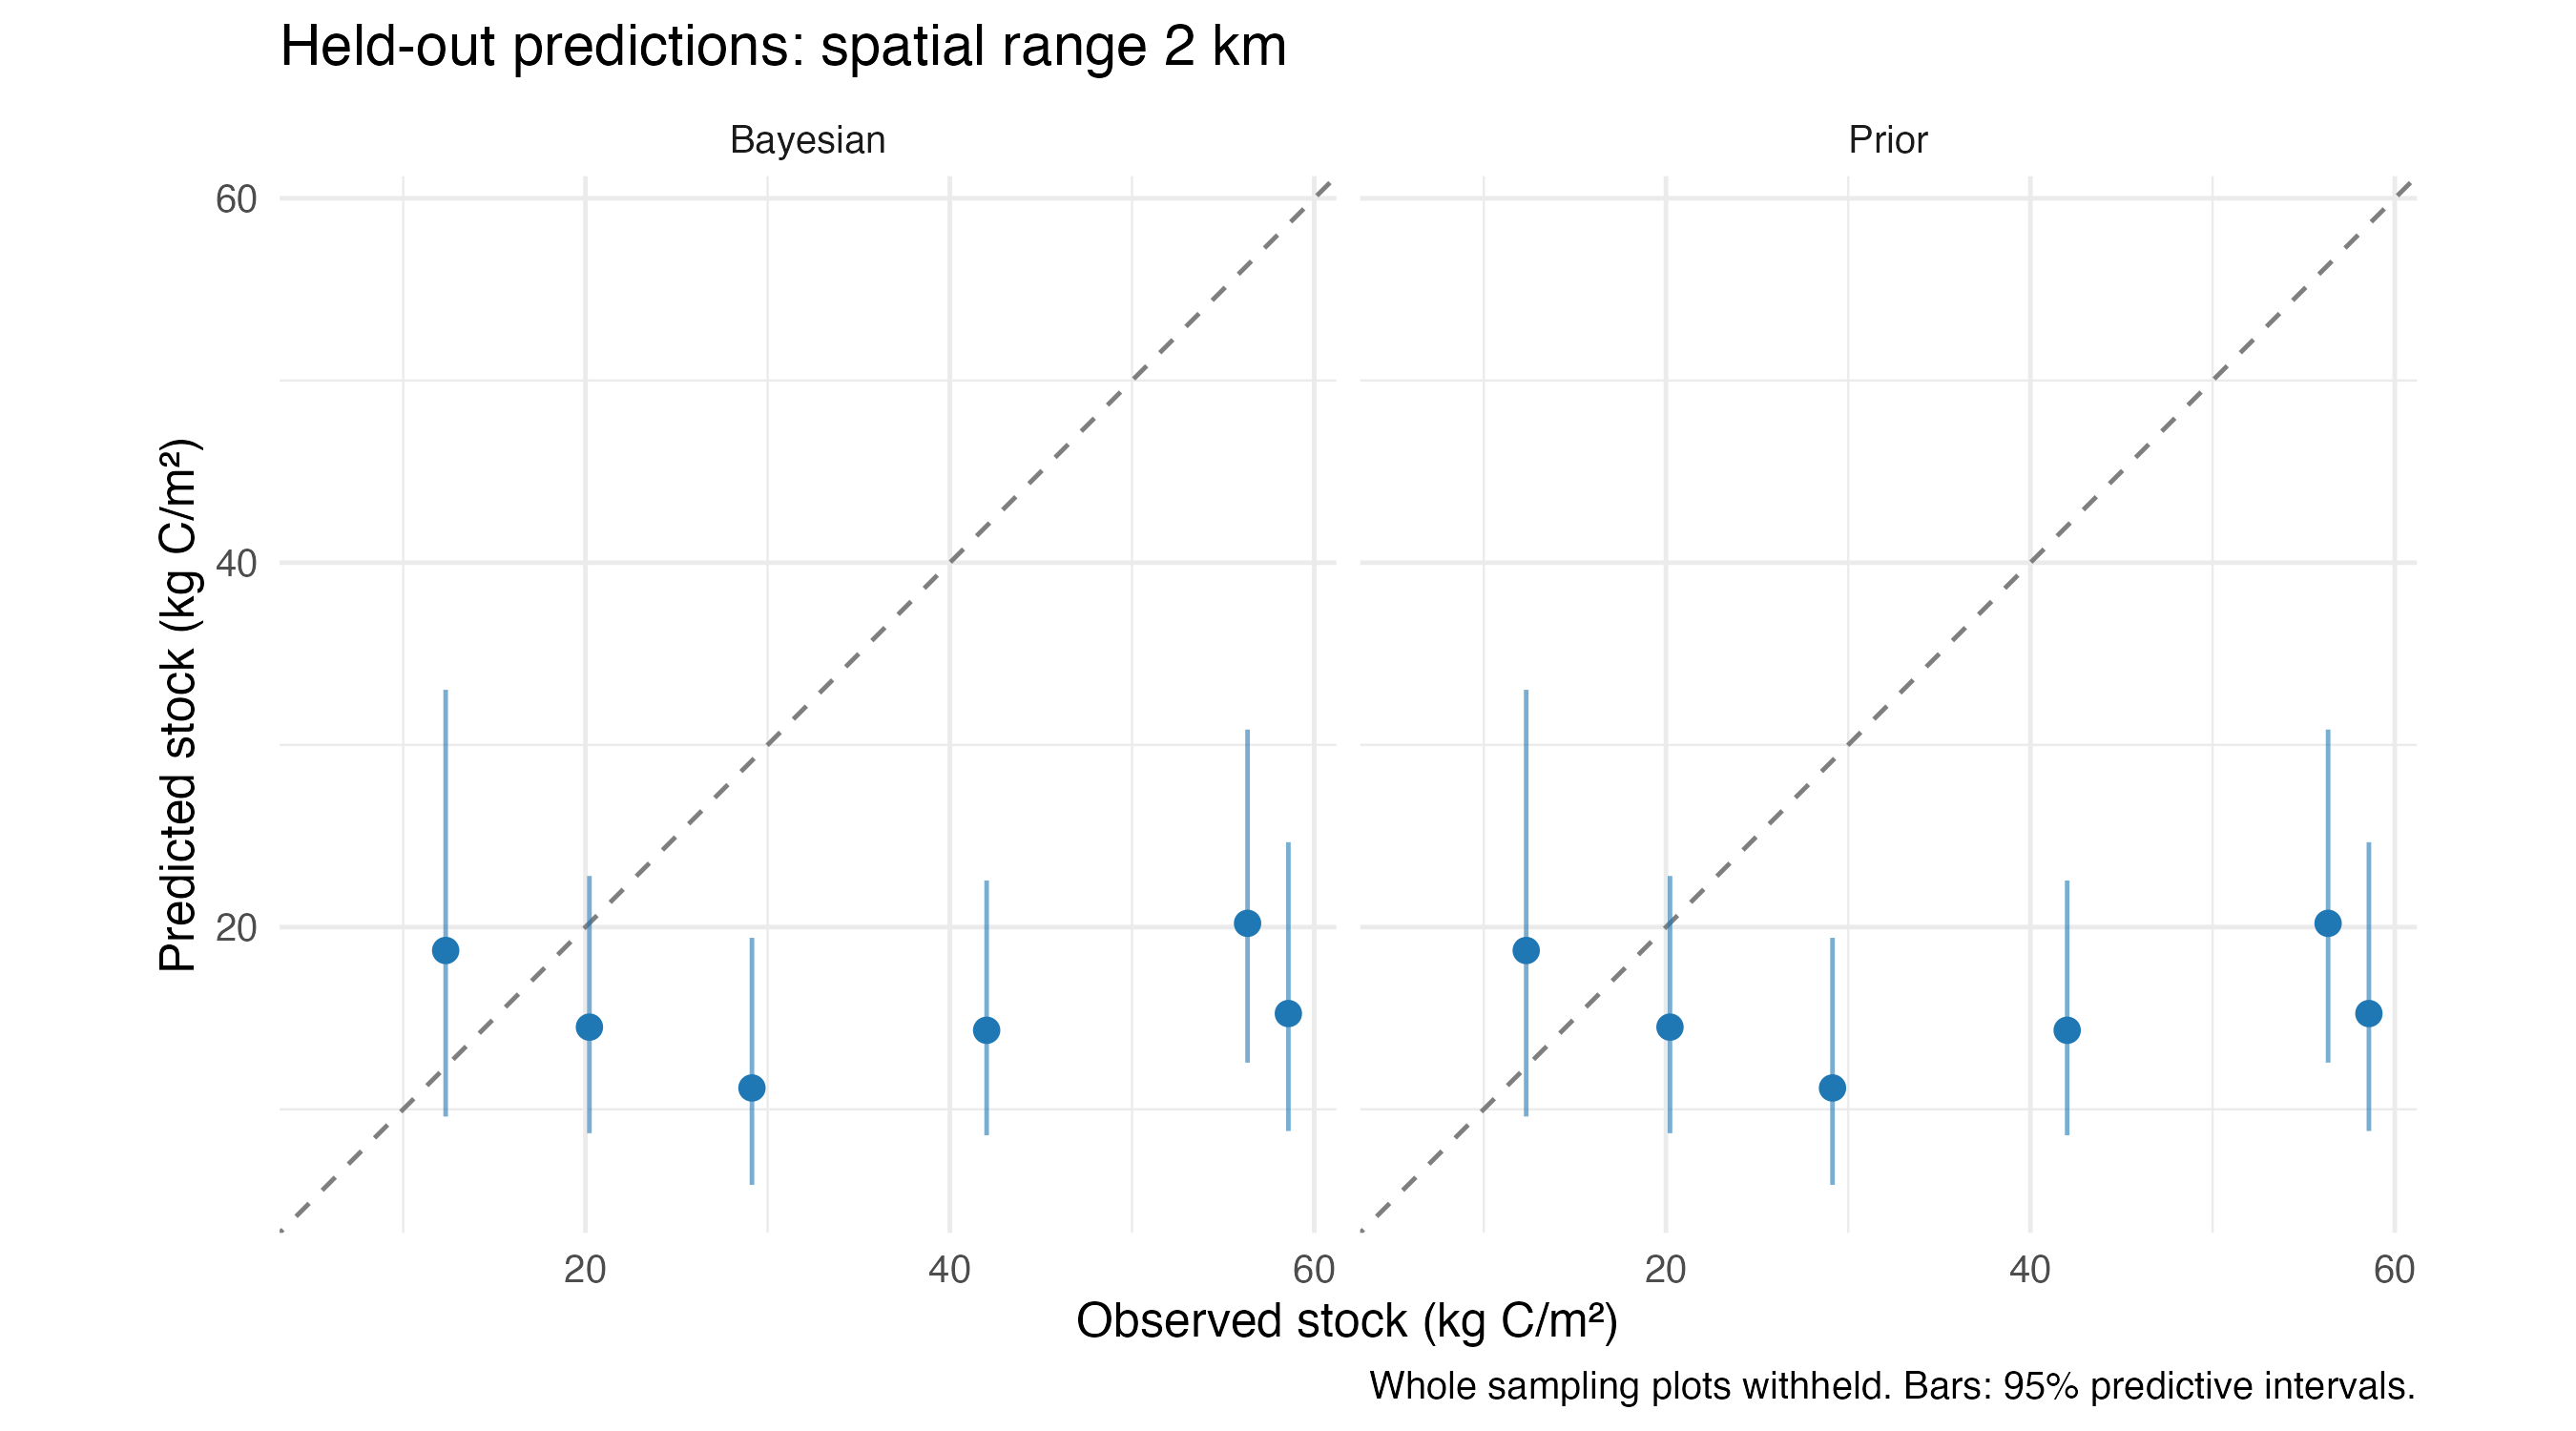

Values plotted in this chart, from the file beside it:
range_m, core_id, plot_id, observed, prior_prediction, prior_lower95, prior_upper95, bayes_prediction, bayes_lower95, bayes_upper95
1000, AOI-SIM-C01, AOI-SIM-P01, 12.33, 18.71, 9.603, 33.02, 18.71, 9.603, 33.02
1000, AOI-SIM-C02, AOI-SIM-P02, 20.22, 14.51, 8.688, 22.81, 14.51, 8.688, 22.81
1000, AOI-SIM-C03, AOI-SIM-P03, 29.14, 11.17, 5.852, 19.41, 11.17, 5.852, 19.41
1000, AOI-SIM-C04, AOI-SIM-P04, 42.02, 14.34, 8.573, 22.56, 14.34, 8.573, 22.56
1000, AOI-SIM-C05, AOI-SIM-P05, 56.34, 20.21, 12.56, 30.84, 20.21, 12.56, 30.84
1000, AOI-SIM-C06, AOI-SIM-P06, 58.58, 15.25, 8.807, 24.66, 15.25, 8.807, 24.66
2000, AOI-SIM-C01, AOI-SIM-P01, 12.33, 18.71, 9.603, 33.02, 18.72, 9.603, 33.02
2000, AOI-SIM-C02, AOI-SIM-P02, 20.22, 14.51, 8.688, 22.81, 14.51, 8.688, 22.81
2000, AOI-SIM-C03, AOI-SIM-P03, 29.14, 11.17, 5.852, 19.41, 11.17, 5.853, 19.41
2000, AOI-SIM-C04, AOI-SIM-P04, 42.02, 14.34, 8.573, 22.56, 14.34, 8.573, 22.56
2000, AOI-SIM-C05, AOI-SIM-P05, 56.34, 20.21, 12.56, 30.84, 20.21, 12.56, 30.84
2000, AOI-SIM-C06, AOI-SIM-P06, 58.58, 15.25, 8.807, 24.66, 15.25, 8.807, 24.66
5000, AOI-SIM-C01, AOI-SIM-P01, 12.33, 18.71, 9.603, 33.02, 18.94, 9.722, 33.43
5000, AOI-SIM-C02, AOI-SIM-P02, 20.22, 14.51, 8.688, 22.81, 14.49, 8.676, 22.77
5000, AOI-SIM-C03, AOI-SIM-P03, 29.14, 11.17, 5.852, 19.41, 11.29, 5.915, 19.62
5000, AOI-SIM-C04, AOI-SIM-P04, 42.02, 14.34, 8.573, 22.56, 14.57, 8.713, 22.92
5000, AOI-SIM-C05, AOI-SIM-P05, 56.34, 20.21, 12.56, 30.84, 20.37, 12.66, 31.09
5000, AOI-SIM-C06, AOI-SIM-P06, 58.58, 15.25, 8.807, 24.66, 15.27, 8.819, 24.69
